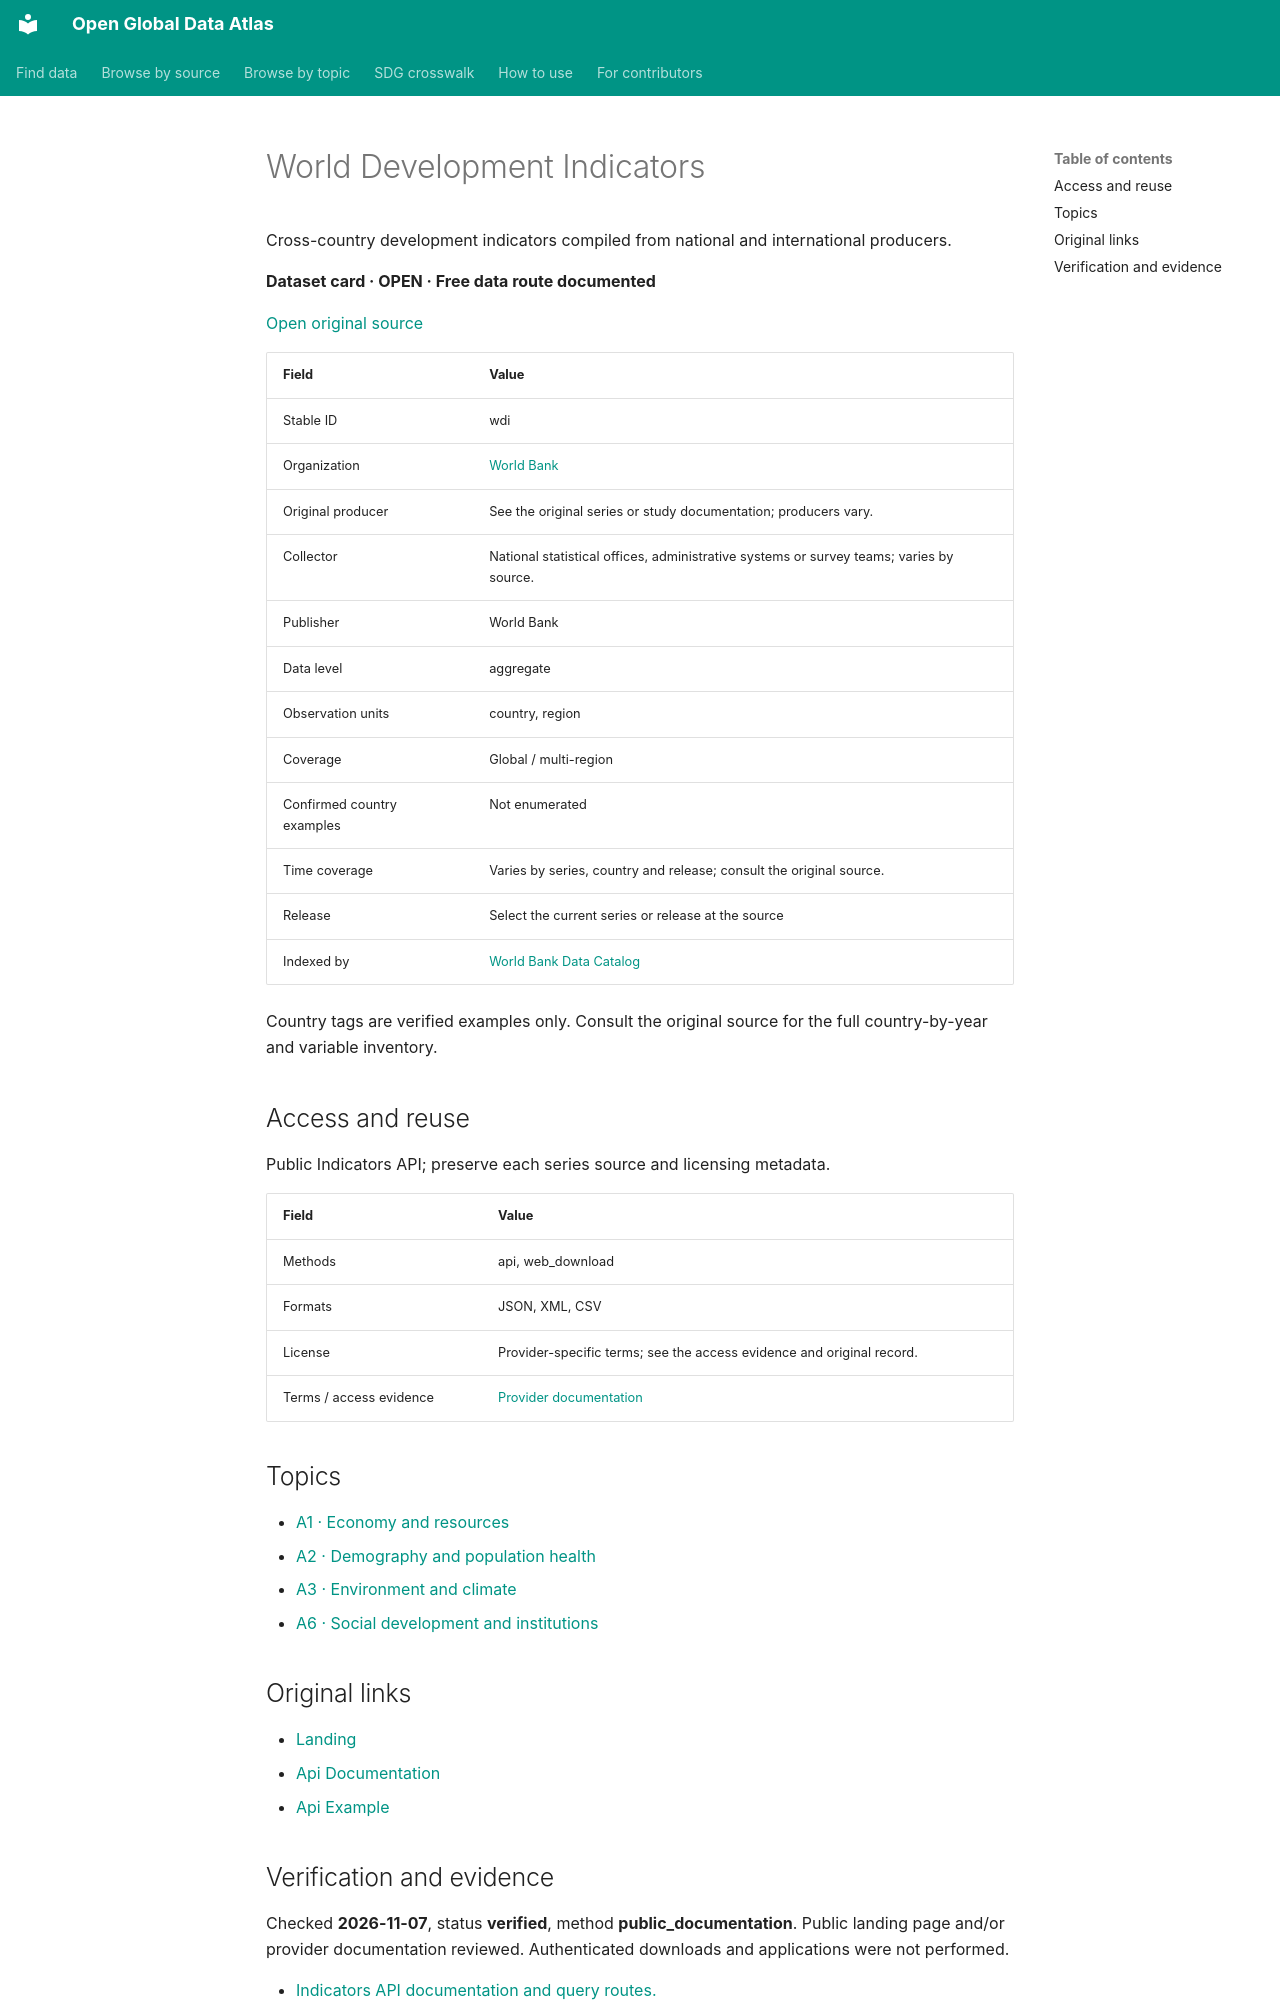

repository: boris-belyavskiy/open-global-data-atlas · page: records/wdi/index.html · generator: mkdocs

# World Development Indicators

Cross-country development indicators compiled from national and international producers.

**Dataset card · OPEN · Free data route documented**

[Open original source](https://data.worldbank.org/)

| Field | Value |
| --- | --- |
| Stable ID | wdi |
| Organization | [World Bank](world-bank.md) |
| Original producer | See the original series or study documentation; producers vary. |
| Collector | National statistical offices, administrative systems or survey teams; varies by source. |
| Publisher | World Bank |
| Data level | aggregate |
| Observation units | country, region |
| Coverage | Global / multi-region |
| Confirmed country examples | Not enumerated |
| Time coverage | Varies by series, country and release; consult the original source. |
| Release | Select the current series or release at the source |
| Indexed by | [World Bank Data Catalog](wb-data-catalog.md) |

Country tags are verified examples only. Consult the original source for the full country-by-year and variable inventory.

## Access and reuse

Public Indicators API; preserve each series source and licensing metadata.

| Field | Value |
| --- | --- |
| Methods | api, web_download |
| Formats | JSON, XML, CSV |
| License | Provider-specific terms; see the access evidence and original record. |
| Terms / access evidence | [Provider documentation](https://datahelpdesk.worldbank.org/knowledgebase/articles/889392-about-the-indicators-api-documentation) |

## Topics

- [A1 · Economy and resources](../topics/A1.md)
- [A2 · Demography and population health](../topics/A2.md)
- [A3 · Environment and climate](../topics/A3.md)
- [A6 · Social development and institutions](../topics/A6.md)

## Original links

- [Landing](https://data.worldbank.org/)
- [Api Documentation](https://datahelpdesk.worldbank.org/knowledgebase/articles/889392-about-the-indicators-api-documentation)
- [Api Example](https://api.worldbank.org/v2/country/all/indicator/NY.GDP.MKTP.CD?format=json&per_page=5)
